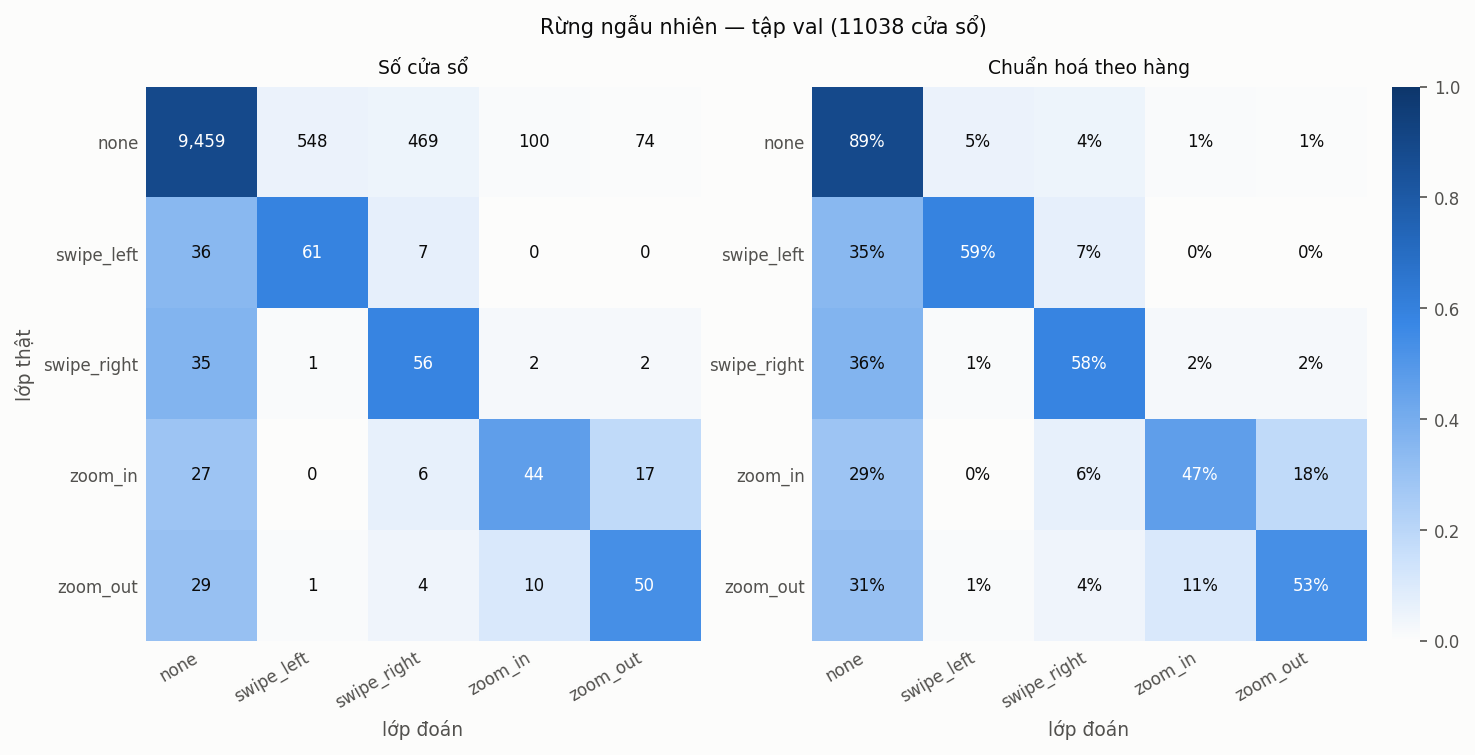

The file beside this chart, header and first rows:
true \ pred, none, swipe_left, swipe_right, zoom_in, zoom_out
none, 9459, 548, 469, 100, 74
swipe_left, 36, 61, 7, 0, 0
swipe_right, 35, 1, 56, 2, 2
zoom_in, 27, 0, 6, 44, 17
zoom_out, 29, 1, 4, 10, 50
